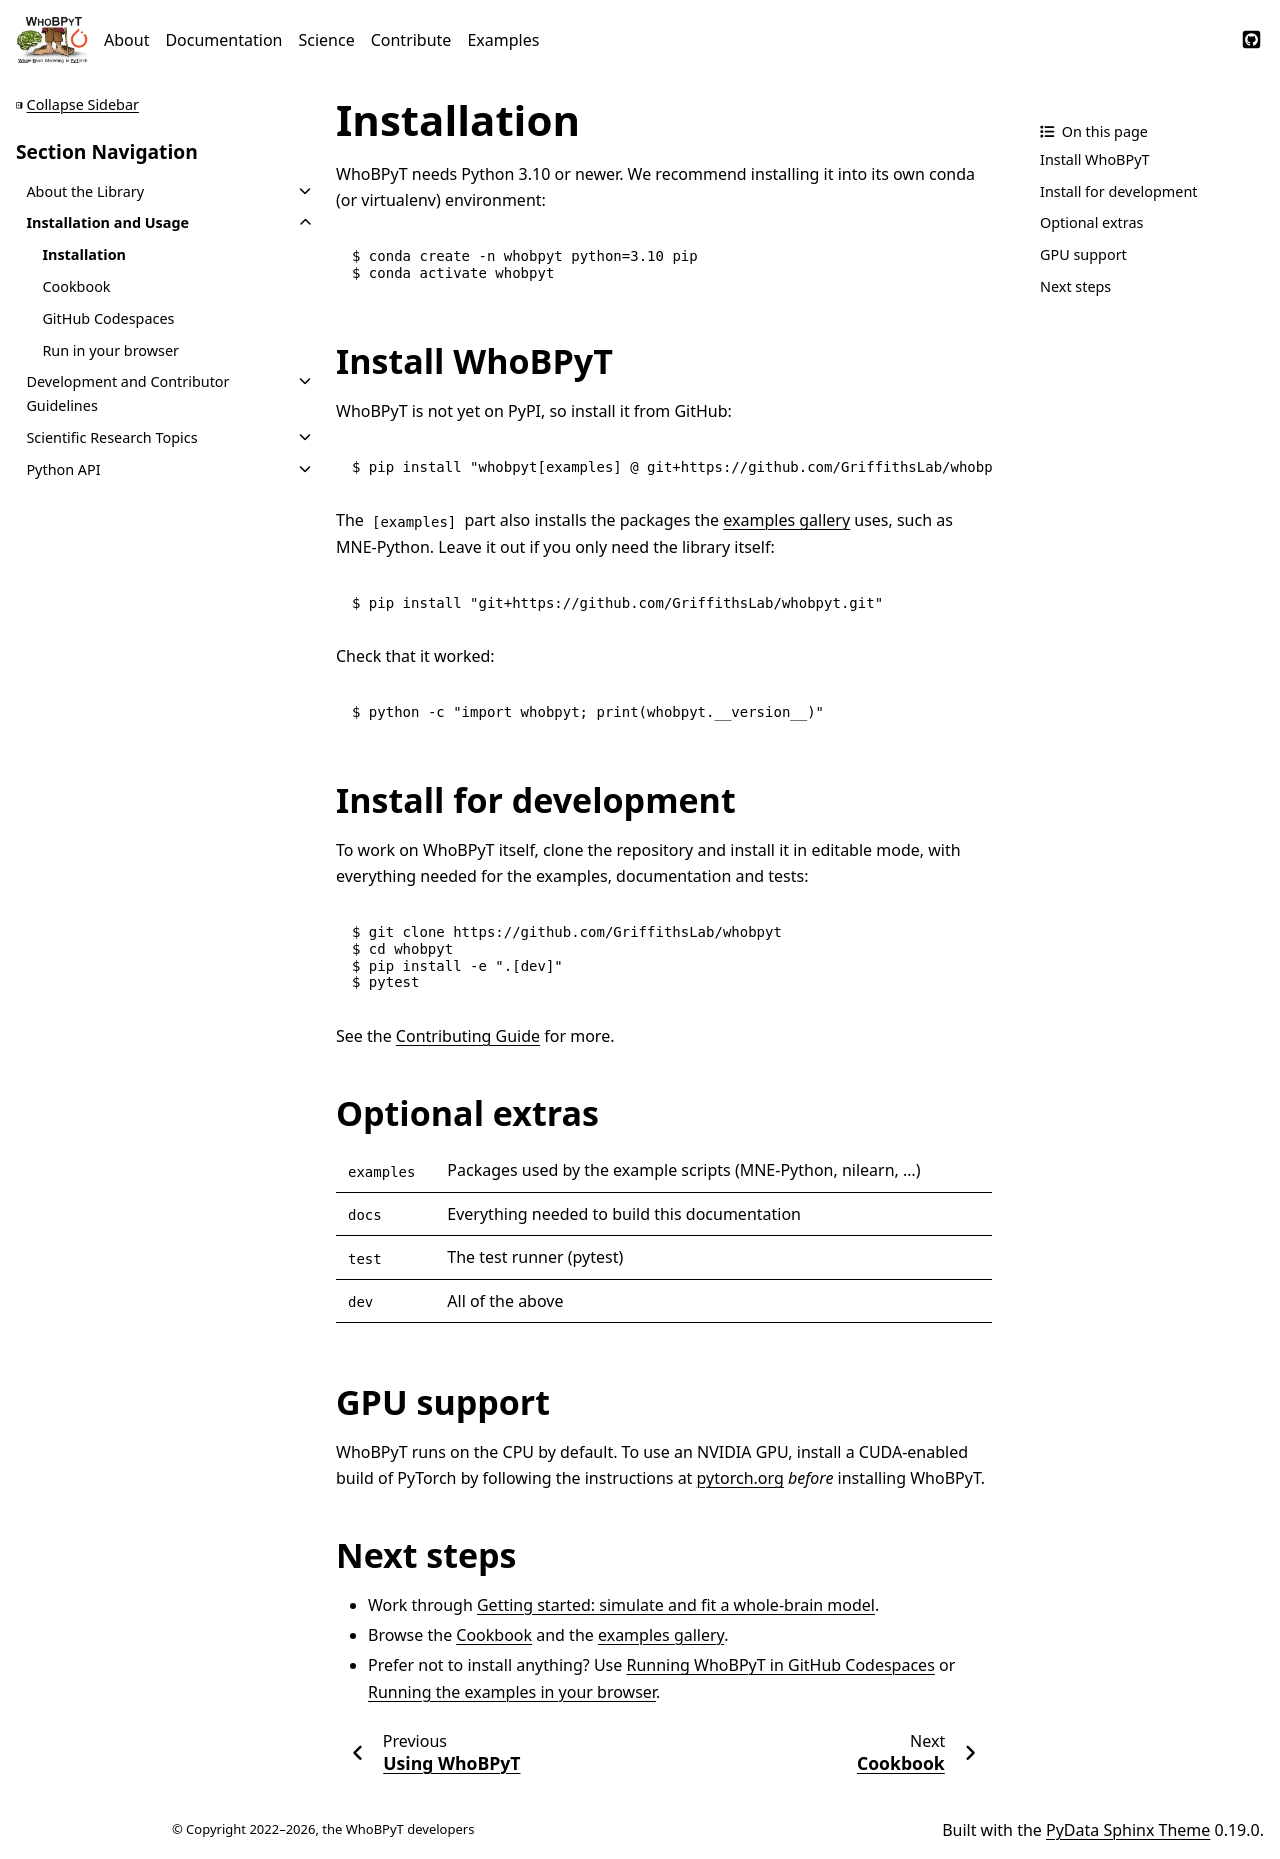

repository: GriffithsLab/whobpyt · page: documentation/usage/installation.html · generator: sphinx

.. _installation:

============
Installation
============

WhoBPyT needs Python 3.10 or newer. We recommend installing it into its own
conda (or virtualenv) environment:

.. code-block:: console

   $ conda create -n whobpyt python=3.10 pip
   $ conda activate whobpyt

Install WhoBPyT
---------------

WhoBPyT is not yet on PyPI, so install it from GitHub:

.. code-block:: console

   $ pip install "whobpyt[examples] @ git+https://github.com/GriffithsLab/whobpyt.git"

The ``[examples]`` part also installs the packages the
:ref:`examples gallery <examples-gallery>` uses, such as MNE-Python. Leave it
out if you only need the library itself:

.. code-block:: console

   $ pip install "git+https://github.com/GriffithsLab/whobpyt.git"

Check that it worked:

.. code-block:: console

   $ python -c "import whobpyt; print(whobpyt.__version__)"

Install for development
-----------------------

To work on WhoBPyT itself, clone the repository and install it in editable
mode, with everything needed for the examples, documentation and tests:

.. code-block:: console

   $ git clone https://github.com/GriffithsLab/whobpyt
   $ cd whobpyt
   $ pip install -e ".[dev]"
   $ pytest

See the :doc:`/documentation/development/contributing` for more.

Optional extras
---------------

=============  ==============================================================
``examples``   Packages used by the example scripts (MNE-Python, nilearn, ...)
``docs``       Everything needed to build this documentation
``test``       The test runner (pytest)
``dev``        All of the above
=============  ==============================================================

GPU support
-----------

WhoBPyT runs on the CPU by default. To use an NVIDIA GPU, install a
CUDA-enabled build of PyTorch by following the instructions at
`pytorch.org <https://pytorch.org/get-started/locally/>`_ *before* installing
WhoBPyT.

Next steps
----------

* Work through :ref:`ex-getting-started`.
* Browse the :doc:`cookbook` and the :ref:`examples gallery <examples-gallery>`.
* Prefer not to install anything? Use :doc:`running_in_codespaces` or
  :doc:`running_in_colab`.
